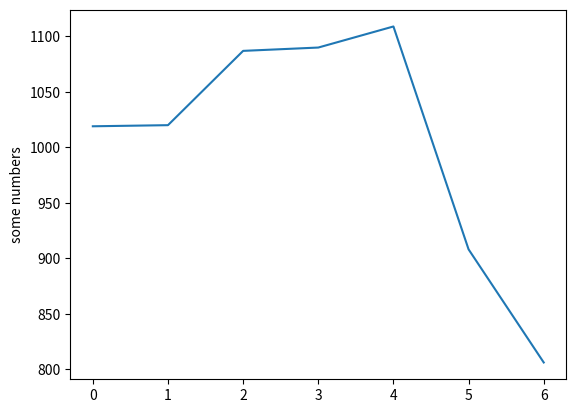

Write Python code to recreate this figure.
import matplotlib.pyplot as plt

a=[1019, 1020, 1087, 1090,1109,908,806]

plt.plot(a)
plt.ylabel('some numbers')
plt.show()
